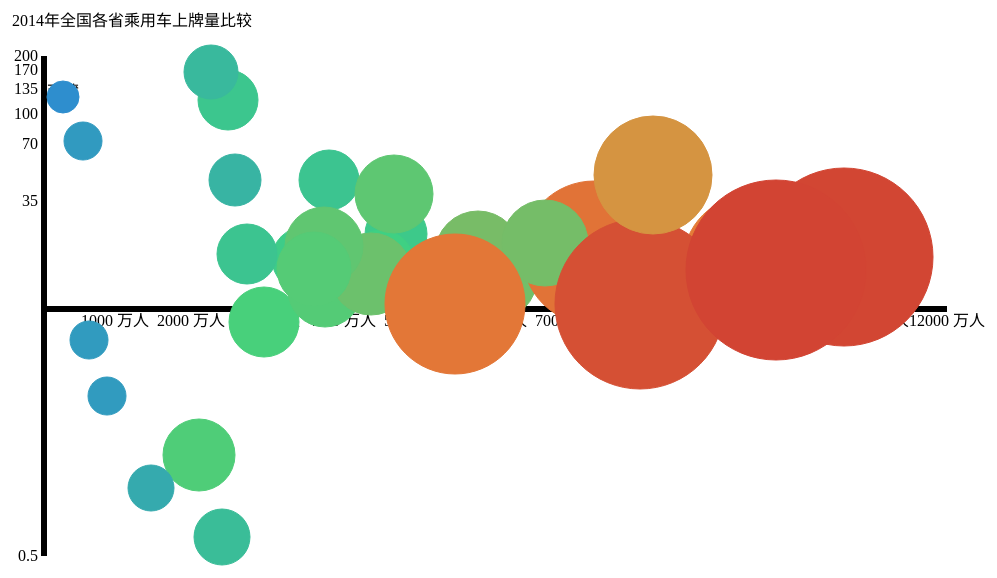
D3 v3 page, settled after 480 driven frames (8 s of simulated time); the page loaded 1 data file(s).


// ── js/works-bubble-compiled.js
var width=1E3,height=600,margin=50,commasFormatter=d3.format(",.0f"),xScale=d3.scale.linear().domain([100,12E3]).rangeRound([margin,width-margin]),yScale=d3.scale.log().domain([.5,200]).rangeRound([height-margin,margin]),rScale=d3.scale.linear().domain([0,18E5]).rangeRound([15,100]),color=d3.scale.category10(),colorScale=d3.scale.linear().domain([2E4,4E5,1E6,16E5]).range(["#2E8ECE","#40D47E","#E98B39","#D14233"]),xAxis=d3.svg.axis().scale(xScale).orient("bottom").tickFormat(function(b){return b+" \u4e07\u4eba"}),
yAxis=d3.svg.axis().scale(yScale).orient("left").ticks(7).tickFormat(function(b){return b}).tickValues([.5,35,70,100,135,170,200]),div=d3.select("body").append("div").attr("class","tooltip").style("opacity",0);svg=d3.select("body").select("#d3").append("svg").attr("width",width).attr("height",height).attr("viewBox",function(b){return"0,0,"+width+","+height});svg.append("g").attr("class","axis").attr("transform",function(){return"translate(0, "+height/2+")"}).call(xAxis);
svg.append("g").attr("class","axis").attr("transform",function(){return"translate("+margin+", 0)"}).call(yAxis);svg.append("g").append("text").text("2014\u5e74\u5168\u56fd\u5404\u7701\u4e58\u7528\u8f66\u4e0a\u724c\u91cf\u6bd4\u8f83").attr("x",15).attr("y",20);
d3.json("data/works-bubble.json",function(b){svg.selectAll("text.label").data(b).enter().append("text").attr("class","label").text(function(a){return a.province}).attr("style","text-anchor:middle").attr("x",function(a){return xScale(a.people)}).attr("y",function(a){return yScale(a.land)});svg.selectAll("circle").data(b).enter().append("circle").attr("class","bubble").style("stroke",function(a){return colorScale(a.car)}).style("fill",function(a){return colorScale(a.car)}).attr("cx",function(a){return xScale(a.people)}).attr("cy",
function(a){return yScale(a.land)}).attr("r",function(a){return rScale(a.car)}).on("mouseover",function(a){div.transition().duration(200).style("opacity",.5);div.html(a.car+"\u8f86<br/>"+a.province).style("left",d3.event.pageX+"px").style("top",d3.event.pageY-28+"px")}).on("mouseout",function(a){div.transition().duration(500).style("opacity",0)})});


### data: data/works-bubble.json
[
 {
  "id": 1,
  "province": "安徽",
  "people": 6030,
  "land": 13.97,
  "car": 576361
 },
 {
  "id": 2,
  "province": "北京",
  "people": 2115,
  "land": 1.68,
  "car": 454450
 },
 {
  "id": 3,
  "province": "重庆",
  "people": 2970,
  "land": 8.23,
  "car": 429776
 },
 {
  "id": 4,
  "province": "福建",
  "people": 3774,
  "land": 12.13,
  "car": 471633
 },
 {
  "id": 5,
  "province": "甘肃",
  "people": 2582,
  "land": 45.44,
  "car": 226007
 },
 {
  "id": 6,
  "province": "广东",
  "people": 10644,
  "land": 18,
  "car": 1565711
 },
 {
  "id": 7,
  "province": "广西",
  "people": 4719,
  "land": 23.6,
  "car": 341138
 },
 {
  "id": 8,
  "province": "贵州",
  "people": 3502,
  "land": 17.6,
  "car": 354191
 },
 "... 23 more items"
]